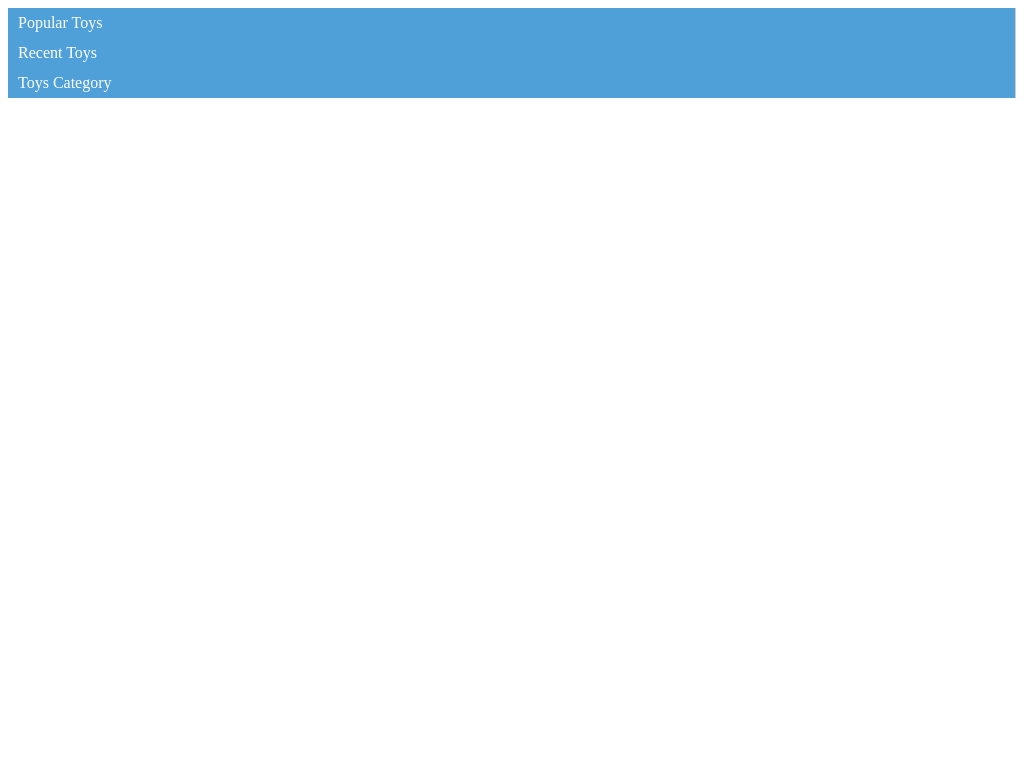

Write a web page that renders exactly this picture using CSS.

<!DOCTYPE html>
<html lang="">
<head>
    <meta charset="utf-8">
    <meta name="viewport" content="width=device-width, initial-scale=1.0">

<!--  downloaded from:  https://phppot.com/css/multilevel-dropdown-menu-with-pure-css/-->
    <title></title>
    <style>
        .parent {
            display: block;
            position: relative;
/*            float: left;*/
            line-height: 30px;
            background-color: #4FA0D8;
            border-right: #CCC 1px solid;
        }

        .parent a {
            margin: 10px;
            color: #FFFFFF;
            text-decoration: none;
        }

        .parent:hover>ul {
            display: block;
/*            position: absolute;*/
        }

        .child {
            display: none;
        }

        .child li {
            background-color: #E4EFF7;
            line-height: 30px;
            border-bottom: #CCC 1px solid;
            border-right: #CCC 1px solid;
            width: 100%;
        }

        .child li a {
            color: #000000;
        }

        ul {
            list-style: none;
            margin: 0;
            padding: 0px;
            min-width: 10em;
        }

        ul ul ul {
            left: 100%;
            top: 0;
            margin-left: 1px;
        }

        li:hover {
            background-color: #95B4CA;
        }

        .parent li:hover {
            background-color: #F0F0F0;
        }

        .expand {
            font-size: 12px;
            float: right;
            margin-right: 5px;
        }
    </style>
</head>

<body>
    <ul id="menu">
        <li class="parent"><a href="#">Popular Toys</a>
            <ul class="child">
                <li class="parent"><a href="#">Video Games <span class="expand">»</span></a>
                    <ul class="child">
                        <li><a href="#">Car</a></li>
                        <li><a href="#">Bike Race</a></li>
                        <li><a href="#">Fishing</a></li>
                    </ul>
                </li>
                <li><a href="#">Barbies</a></li>
                <li><a href="#">Teddy Bear</a></li>
                <li><a href="#">Golf Set</a></li>
            </ul>
        </li>
        <li class="parent"><a href="#">Recent Toys</a>
            <ul class="child">
                <li><a href="#">Yoyo</a></li>
                <li><a href="#">Doctor Kit</a></li>
                <li class="parent"><a href="#">Fun Puzzle<span class="expand">»</span></a>
                    <ul class="child">
                        <li><a href="#" nowrap>Cards</a></li>
                        <li><a href="#" nowrap>Numbers</a></li>
                    </ul>
                </li>
                <li><a href="#">Uno Cards</a></li>
            </ul>
        </li>
        <li class="parent"><a href="#">Toys Category</a>
            <ul class="child">
                <li><a href="#">Battery Toys</a></li>
                <li class="parent"><a href="#">Remote Toys <span class="expand">»</span></a>
                    <ul class="child">
                        <li><a href="#">Cars</a></li>
                        <li><a href="#">Aeroplane</a></li>
                        <li><a href="#">Helicopter</a></li>
                    </ul>
                </li>
                <li><a href="#">Soft Toys</a>
                </li>
                <li><a href="#">Magnet Toys</a></li>
            </ul>
        </li>
    </ul>

    <script></script>
</body></html>
